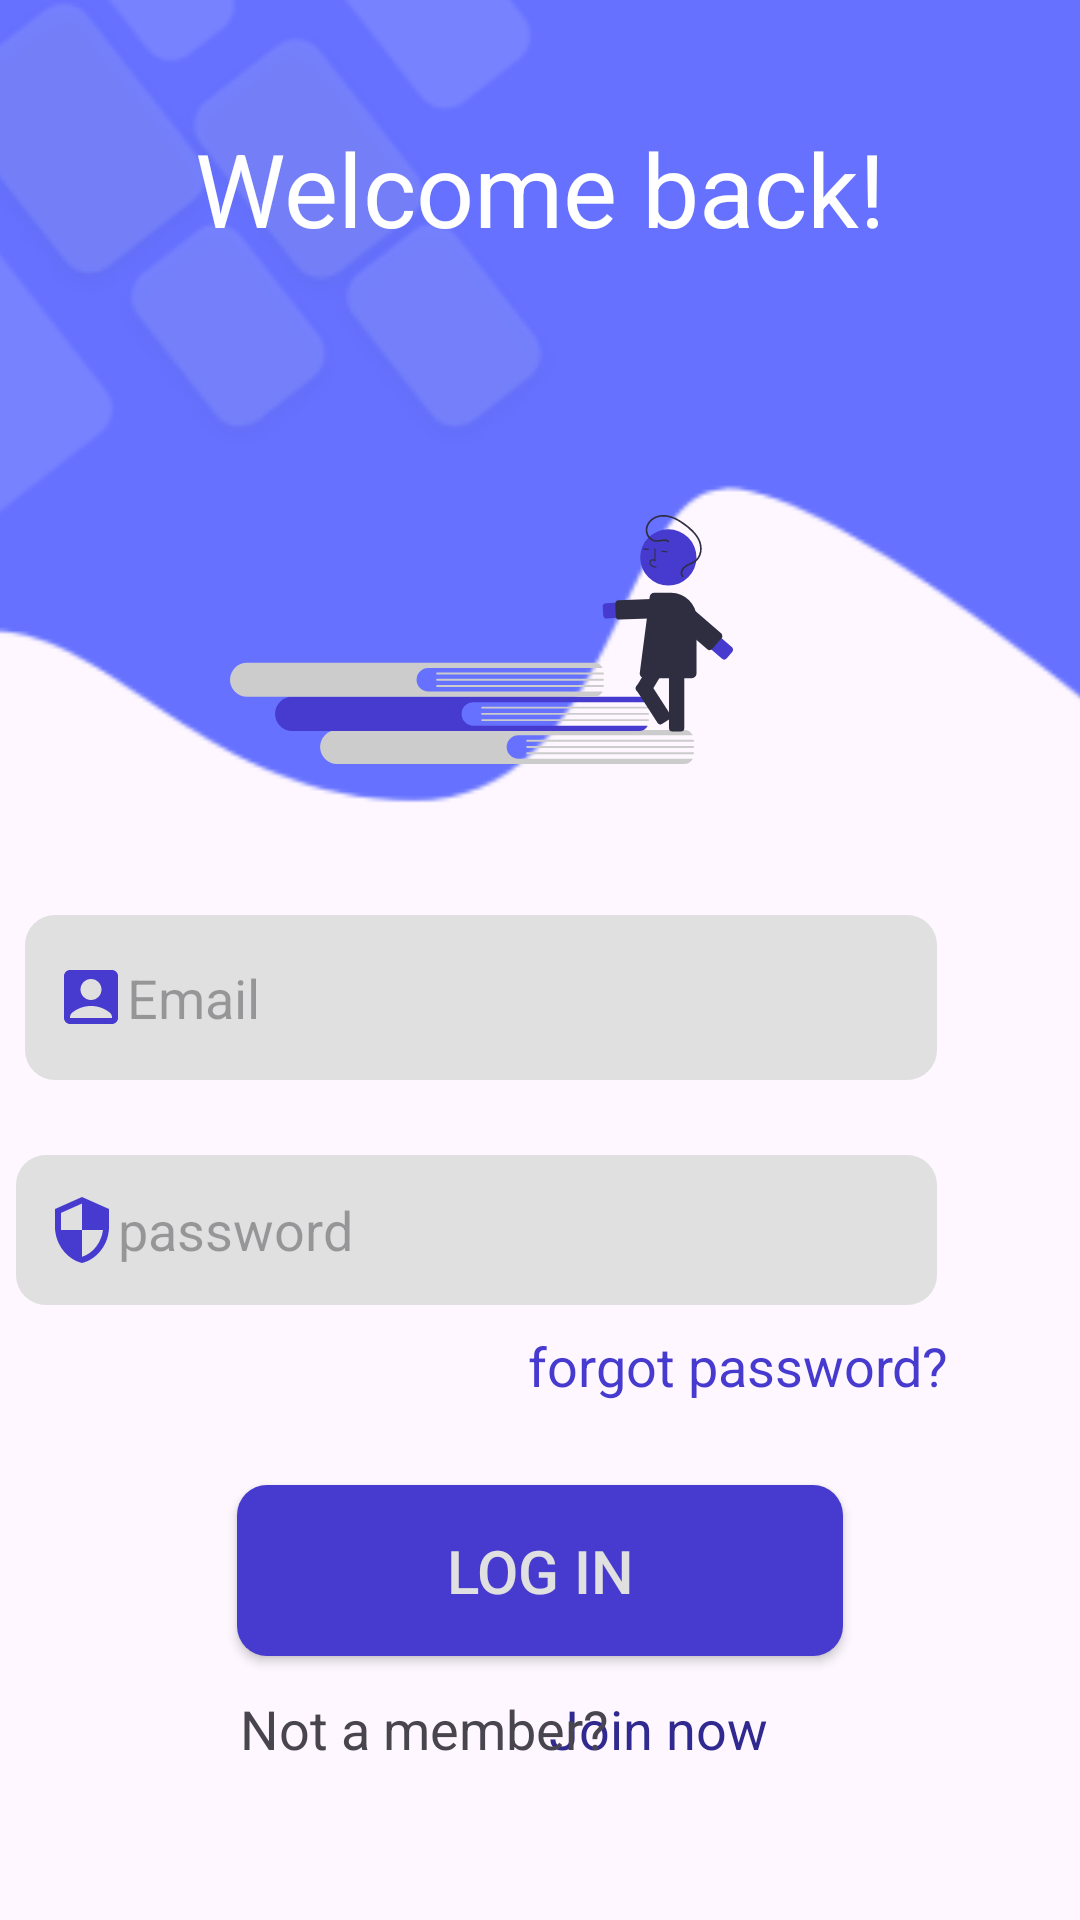

Android layout source for this screen:
<!-- AndroidManifest.xml: application theme Theme.Material3.Light.NoActionBar -->
<!-- res/layout/activity_login.xml -->
<?xml version="1.0" encoding="utf-8"?>
<androidx.constraintlayout.widget.ConstraintLayout xmlns:android="http://schemas.android.com/apk/res/android"
    xmlns:app="http://schemas.android.com/apk/res-auto"
    xmlns:tools="http://schemas.android.com/tools"
    android:layout_width="match_parent"
    android:layout_height="match_parent">

    <ImageView
        android:id="@+id/imageView13"
        android:layout_width="414dp"
        android:layout_height="308dp"
        android:layout_marginBottom="61dp"
        android:scaleType="centerCrop"
        app:layout_constraintBottom_toTopOf="@+id/imageView"
        app:layout_constraintEnd_toEndOf="parent"
        app:layout_constraintHorizontal_bias="0.666"
        app:layout_constraintStart_toStartOf="parent"
        app:layout_constraintTop_toTopOf="parent"
        app:layout_constraintVertical_bias="0.138"
        app:srcCompat="@mipmap/ic_launcher_top_bg_foreground" />

    <androidx.appcompat.widget.AppCompatButton
        android:id="@+id/login2"
        android:layout_width="202dp"
        android:layout_height="57dp"
        android:layout_marginStart="100dp"
        android:layout_marginEnd="100dp"
        android:layout_marginBottom="88dp"
        android:background="@drawable/btn1"
        android:text="Log In"
        android:textAlignment="center"
        android:textColor="@color/pgrey"
        android:textSize="20sp"
        app:layout_constraintBottom_toBottomOf="parent"
        app:layout_constraintEnd_toEndOf="parent"
        app:layout_constraintStart_toStartOf="parent" />


    <com.google.android.material.textfield.TextInputEditText
        android:id="@+id/editTextTextEmailAddress"
        android:layout_width="304dp"
        android:layout_height="55dp"
        android:layout_marginTop="8dp"
        android:layout_marginBottom="25dp"
        android:background="@drawable/btn2"

        android:drawableStart="@drawable/ic_baseline_account_box_24"
        android:ems="10"
        android:hint="Email"
        android:inputType="textEmailAddress"
        android:paddingLeft="10sp"
        app:layout_constraintBottom_toTopOf="@+id/editTextTextPassword"
        app:layout_constraintEnd_toEndOf="@+id/editTextTextPassword"
        app:layout_constraintHorizontal_bias="1.0"
        app:layout_constraintStart_toStartOf="@+id/editTextTextPassword"
        app:layout_constraintTop_toBottomOf="@+id/imageView"
        app:layout_constraintVertical_bias="1.0" />


    <com.google.android.material.textfield.TextInputEditText
        android:id="@+id/editTextTextPassword"
        android:layout_width="307dp"
        android:layout_height="50dp"
        android:layout_marginBottom="60dp"

        android:background="@drawable/btn2"
        android:drawableStart="@drawable/ic_baseline_security_24"
        android:ems="10"
        android:hint="password"
        android:inputType="textPassword"
        android:paddingLeft="10sp"
        app:layout_constraintBottom_toTopOf="@+id/login2"
        app:layout_constraintEnd_toEndOf="@+id/login2"
        app:layout_constraintHorizontal_bias="0.704"
        app:layout_constraintStart_toStartOf="@+id/login2" />

    <TextView
        android:id="@+id/textView2"
        android:layout_width="wrap_content"
        android:layout_height="wrap_content"
        android:layout_marginEnd="44dp"
        android:text="forgot password?"
        android:textColor="@color/Pcolor"
        android:textSize="18sp"
        app:layout_constraintBottom_toTopOf="@+id/login2"
        app:layout_constraintEnd_toEndOf="parent"
        app:layout_constraintTop_toBottomOf="@+id/editTextTextPassword"
        app:layout_constraintVertical_bias="0.222" />

    <TextView
        android:id="@+id/textView4"
        android:layout_width="wrap_content"
        android:layout_height="wrap_content"
        android:layout_marginTop="12dp"
        android:layout_marginEnd="104dp"
        android:text="Join now"
        android:textColor="@color/fontBlue1"
        android:textSize="18sp"
        app:layout_constraintEnd_toEndOf="parent"
        app:layout_constraintTop_toBottomOf="@+id/login2" />

    <TextView
        android:id="@+id/textView3"
        android:layout_width="wrap_content"
        android:layout_height="24dp"
        android:layout_marginStart="80dp"
        android:text="Not a member?"
        android:textSize="18sp"
        app:layout_constraintStart_toStartOf="parent"
        app:layout_constraintTop_toTopOf="@+id/textView4" />

    <ImageView
        android:id="@+id/imageView"
        android:layout_width="288dp"
        android:layout_height="0dp"
        android:layout_marginTop="44dp"
        app:layout_constraintBottom_toTopOf="@+id/editTextTextEmailAddress"
        app:layout_constraintEnd_toEndOf="@+id/editTextTextEmailAddress"
        app:layout_constraintStart_toStartOf="@+id/editTextTextEmailAddress"
        app:layout_constraintTop_toBottomOf="@+id/textView5"
        app:srcCompat="@drawable/ic_launcher_learn_foreground" />

    <TextView
        android:id="@+id/textView5"
        android:layout_width="wrap_content"
        android:layout_height="wrap_content"
        android:layout_marginTop="40dp"
        android:fontFamily="sans-serif"
        android:text="Welcome back!"
        android:textColor="@color/white"
        android:textSize="34sp"
        app:layout_constraintEnd_toEndOf="parent"
        app:layout_constraintStart_toStartOf="parent"
        app:layout_constraintTop_toTopOf="parent" />




</androidx.constraintlayout.widget.ConstraintLayout>
<!-- resources referenced by this layout -->
<resources>
  <color name="Pcolor">#463BCE</color>
  <color name="fontBlue1">#30298F</color>
  <color name="pgrey">#E0E0E0</color>
  <color name="white">#FFFFFFFF</color>
  <!-- drawable btn1 (drawable) -->
  <?xml version="1.0" encoding="utf-8"?>
  <shape xmlns:android="http://schemas.android.com/apk/res/android"
      android:shape="rectangle" android:padding="10dp">
      <solid android:color="#463BCE"/>
      <corners android:radius="10dp"/>
  
  </shape>
  <!-- drawable btn2 (drawable) -->
  <?xml version="1.0" encoding="utf-8"?>
  <shape xmlns:android="http://schemas.android.com/apk/res/android"
      android:shape="rectangle" android:padding="10dp">
      <solid android:color="#E0E0E0"/>
      <corners android:radius="10dp"/>
  
  </shape>
  <!-- drawable ic_baseline_account_box_24 (drawable) -->
  <vector android:height="24dp" android:tint="#463BCE"
      android:viewportHeight="24" android:viewportWidth="24"
      android:width="24dp" xmlns:android="http://schemas.android.com/apk/res/android">
      <path android:fillColor="@android:color/white" android:pathData="M19,3H5C3.9,3 3,3.9 3,5v14c0,1.1 0.9,2 2,2h14c1.1,0 2,-0.9 2,-2V5C21,3.9 20.1,3 19,3zM12,6c1.93,0 3.5,1.57 3.5,3.5c0,1.93 -1.57,3.5 -3.5,3.5s-3.5,-1.57 -3.5,-3.5C8.5,7.57 10.07,6 12,6zM19,19H5v-0.23c0,-0.62 0.28,-1.2 0.76,-1.58C7.47,15.82 9.64,15 12,15s4.53,0.82 6.24,2.19c0.48,0.38 0.76,0.97 0.76,1.58V19z"/>
  </vector>
  <!-- drawable ic_baseline_security_24 (drawable) -->
  <vector android:height="24dp" android:tint="#463BCE"
      android:viewportHeight="24" android:viewportWidth="24"
      android:width="24dp" xmlns:android="http://schemas.android.com/apk/res/android">
      <path android:fillColor="@android:color/white" android:pathData="M12,1L3,5v6c0,5.55 3.84,10.74 9,12 5.16,-1.26 9,-6.45 9,-12L21,5l-9,-4zM12,11.99h7c-0.53,4.12 -3.28,7.79 -7,8.94L12,12L5,12L5,6.3l7,-3.11v8.8z"/>
  </vector>
  <!-- drawable ic_launcher_learn_foreground: vector/xml drawable (drawable, 7084 chars, omitted) -->
  <!-- mipmap ic_launcher_top_bg_foreground: png bitmap (mipmap-hdpi, 4286 bytes) -->
</resources>
